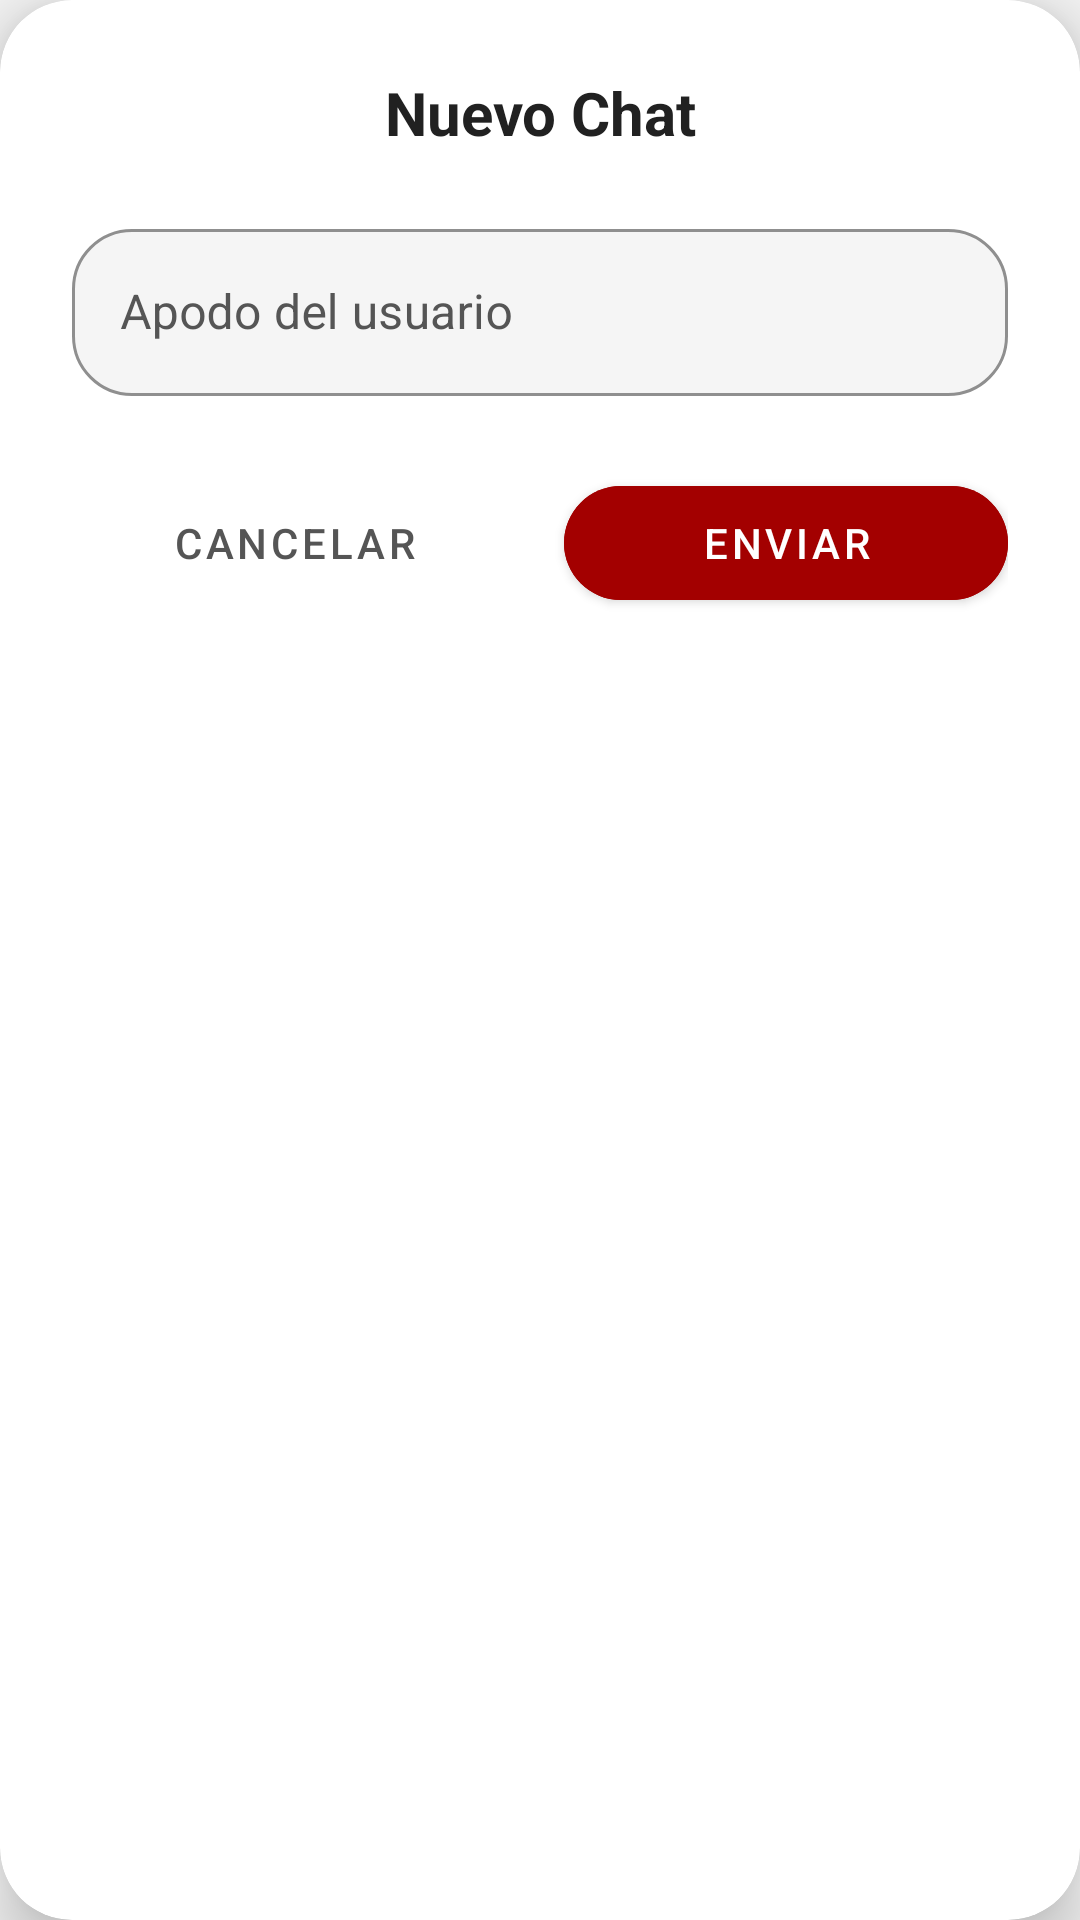

This screen was rendered from an Android layout file. Write that file and the resources it references.
<!-- AndroidManifest.xml: application theme Theme.TheRingPrivate -->
<!-- res/layout/dialog_dark_input.xml -->
<?xml version="1.0" encoding="utf-8"?>
<androidx.cardview.widget.CardView xmlns:android="http://schemas.android.com/apk/res/android"
    xmlns:app="http://schemas.android.com/apk/res-auto"
    android:layout_width="match_parent"
    android:layout_height="wrap_content"
    android:layout_margin="24dp"
    app:cardCornerRadius="24dp"
    app:cardElevation="12dp"
    app:cardBackgroundColor="@color/cardBackground">

    <LinearLayout
        android:layout_width="match_parent"
        android:layout_height="wrap_content"
        android:orientation="vertical"
        android:padding="24dp">

        <TextView
            android:id="@+id/tvDialogTitle"
            android:layout_width="match_parent"
            android:layout_height="wrap_content"
            android:text="Nuevo Chat"
            android:textAlignment="center"
            android:textColor="@color/textColorPrimary"
            android:textSize="20sp"
            android:textStyle="bold" />

        <com.google.android.material.textfield.TextInputLayout
            style="@style/Widget.MaterialComponents.TextInputLayout.OutlinedBox"
            android:layout_width="match_parent"
            android:layout_height="wrap_content"
            android:layout_marginTop="20dp"
            app:boxBackgroundColor="@color/backgroundColor"
            app:boxStrokeColor="#A30000"
            app:boxCornerRadiusBottomEnd="20dp"
            app:boxCornerRadiusBottomStart="20dp"
            app:boxCornerRadiusTopEnd="20dp"
            app:boxCornerRadiusTopStart="20dp"
            android:textColorHint="@color/textColorSecondary"
            app:hintTextColor="@color/textColorPrimary">

            <com.google.android.material.textfield.TextInputEditText
                android:id="@+id/etInput"
                android:layout_width="match_parent"
                android:layout_height="wrap_content"
                android:hint="Apodo del usuario"
                android:textColor="@color/textColorPrimary"
                android:inputType="text" />
        </com.google.android.material.textfield.TextInputLayout>

        <LinearLayout
            android:layout_width="match_parent"
            android:layout_height="wrap_content"
            android:layout_marginTop="24dp"
            android:orientation="horizontal"
            android:weightSum="2">

            <com.google.android.material.button.MaterialButton
                android:id="@+id/btnCancel"
                style="@style/Widget.MaterialComponents.Button.TextButton"
                android:layout_width="0dp"
                android:layout_height="50dp"
                android:layout_marginEnd="8dp"
                android:layout_weight="1"
                android:text="Cancelar"
                android:textColor="@color/textColorSecondary" />

            <com.google.android.material.button.MaterialButton
                android:id="@+id/btnConfirm"
                android:layout_width="0dp"
                android:layout_height="50dp"
                android:layout_marginStart="8dp"
                android:layout_weight="1"
                android:backgroundTint="#A30000"
                android:text="Enviar"
                android:textColor="@color/white"
                app:cornerRadius="25dp" />
        </LinearLayout>
    </LinearLayout>
</androidx.cardview.widget.CardView>
<!-- resources referenced by this layout -->
<resources>
  <color name="backgroundColor">#F5F5F5</color>
  <color name="cardBackground">#FFFFFF</color>
  <color name="textColorPrimary">#212121</color>
  <color name="textColorSecondary">#555555</color>
  <color name="white">#FFFFFFFF</color>
  <style name="Theme.TheRingPrivate" parent="Base.Theme.TheRingPrivate" />
  <style name="Base.Theme.TheRingPrivate" parent="Theme.MaterialComponents.DayNight.NoActionBar">
          <item name="colorPrimary">#A30000</item>
          <item name="colorPrimaryVariant">#FF0000</item>
          <item name="colorOnPrimary">@color/white</item>
  
          <item name="android:windowBackground">@color/backgroundColor</item>
          <item name="logoSource">@drawable/logo_the_ring_transparente_negro</item>
  
          
          <item name="android:windowLayoutInDisplayCutoutMode" tools:targetApi="o_mr1">shortEdges</item>
          <item name="android:navigationBarColor">@android:color/transparent</item>
          <item name="android:statusBarColor">@android:color/transparent</item>
          <item name="android:windowDrawsSystemBarBackgrounds">true</item>
      </style>
  <!-- drawable logo_the_ring_transparente_negro: png bitmap (drawable, 34199 bytes) -->
</resources>
